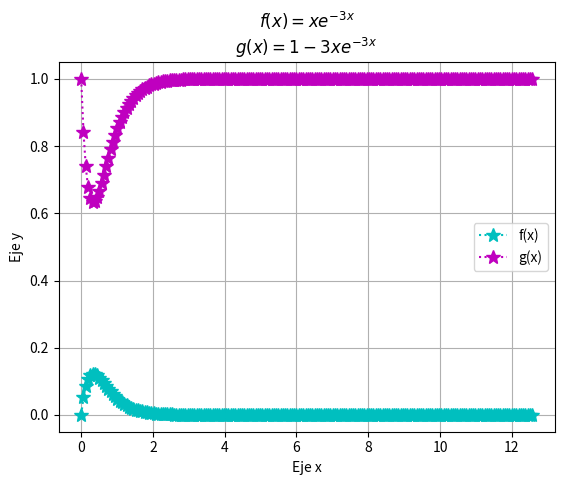

Write Python code to recreate this figure.
import matplotlib.pyplot as plt
import numpy as np

x = np.linspace(0,4*np.pi,200)
def f4(x):
    return (x*np.exp(-3*x))
plt.plot(x,f4(x),'*:c',ms=10)
plt.title('$f(x)=xe^{-3x}$\n$g(x)=1-3xe^{-3x}$')
plt.ylabel('Eje y')
plt.xlabel('Eje x')

def g(x):
    return (1-(3*x*np.exp(-3*x)))
plt.plot(x,g(x),'*:m', ms=10)
plt.legend(['f(x)','g(x)'])
plt.grid(True)
plt.show()